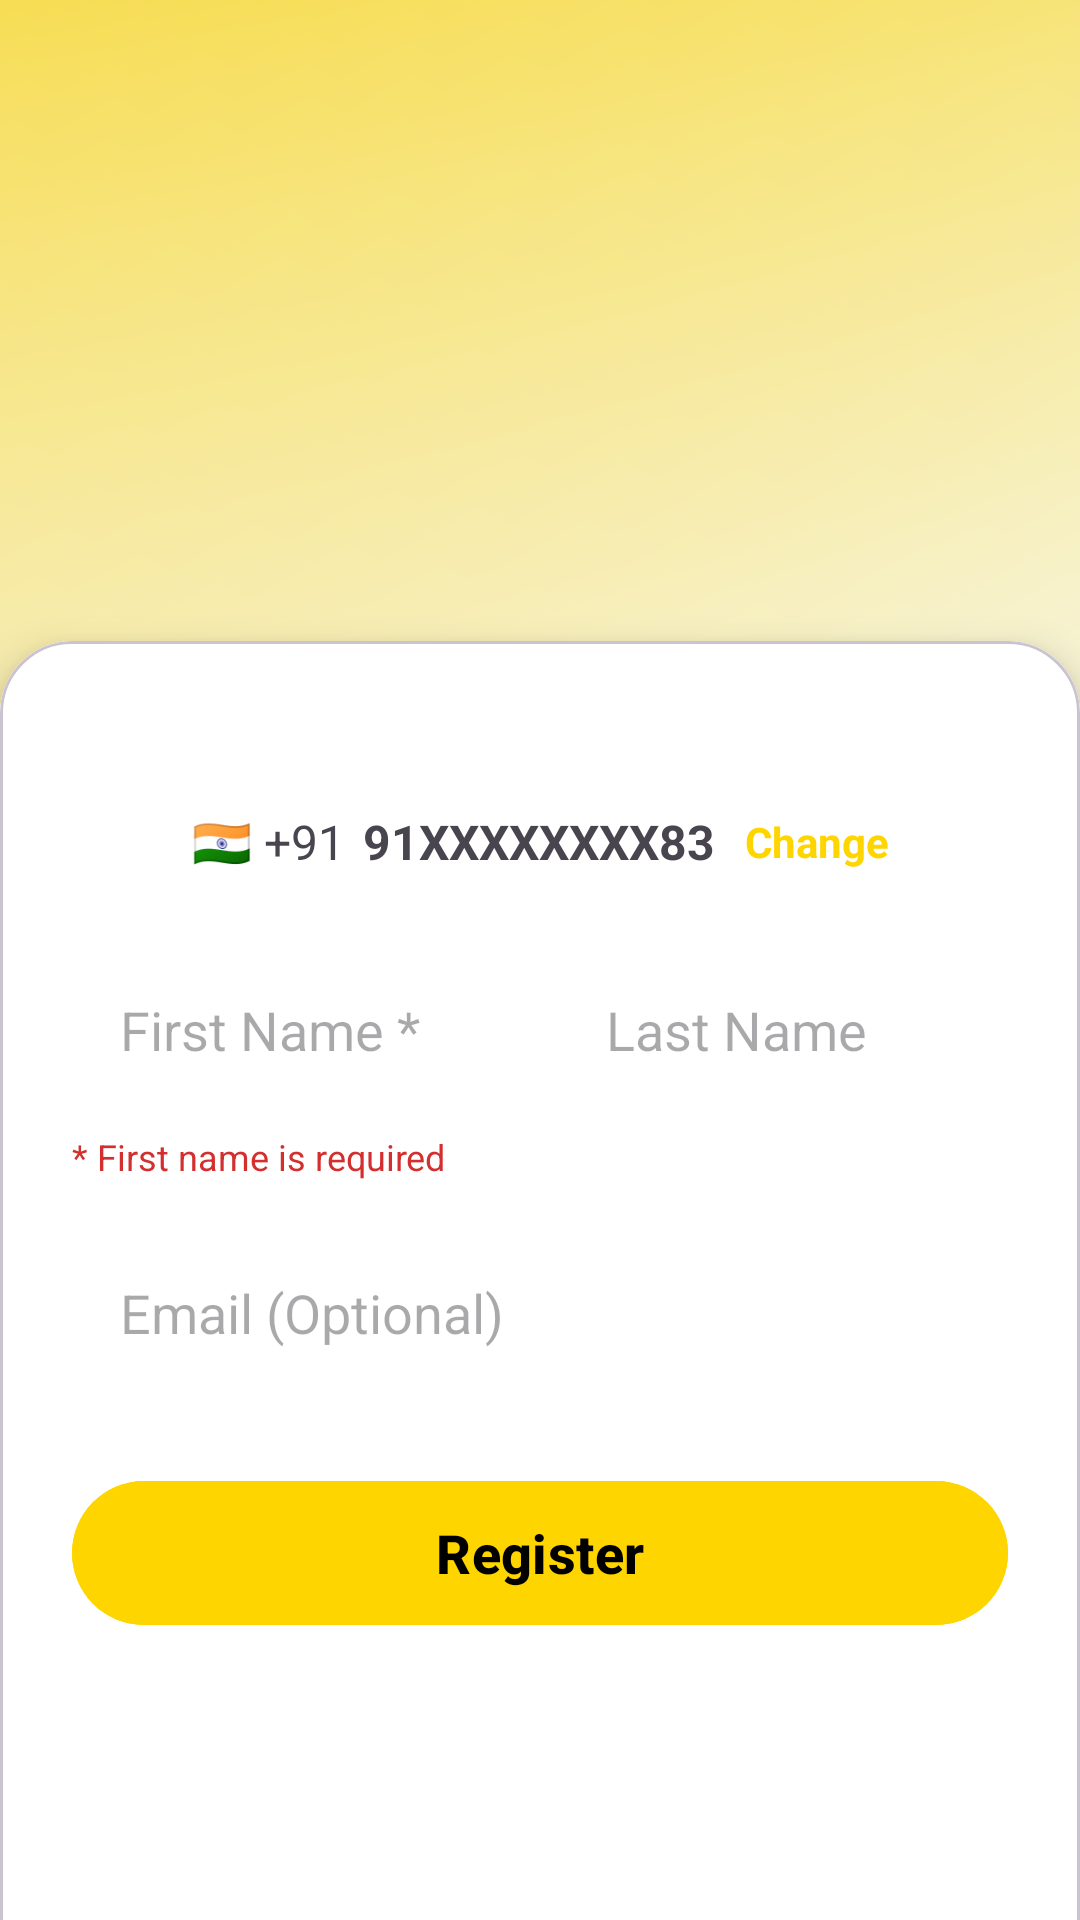

Write the Android layout XML for this screen, with the resource values it uses.
<!-- AndroidManifest.xml: application theme Theme.Project_A_Android_UserApp -->
<!-- res/layout/activity_resistration.xml -->
<?xml version="1.0" encoding="utf-8"?>
<androidx.constraintlayout.widget.ConstraintLayout
    android:id="@+id/main"
    xmlns:android="http://schemas.android.com/apk/res/android"
    xmlns:app="http://schemas.android.com/apk/res-auto"
    xmlns:tools="http://schemas.android.com/tools"
    android:layout_width="match_parent"
    android:layout_height="match_parent"
    android:background="@drawable/bg_wallet_card"
    tools:context=".ResistrationDriver">

    
    <ImageView
        android:id="@+id/logoImage"
        android:layout_width="wrap_content"
        android:layout_height="200dp"
        android:layout_marginTop="48dp"
        android:src="@drawable/zarkit_nobgblacklogo"
        android:scaleType="fitCenter"
        app:layout_constraintTop_toTopOf="parent"
        app:layout_constraintStart_toStartOf="parent"
        app:layout_constraintEnd_toEndOf="parent" />

    
    <com.google.android.material.card.MaterialCardView
        android:id="@+id/registerCard"
        android:layout_width="0dp"
        android:layout_height="wrap_content"
        android:layout_marginTop="24dp"
        app:cardElevation="8dp"
        app:cardCornerRadius="24dp"
        app:layout_constraintTop_toBottomOf="@id/logoImage"
        app:layout_constraintBottom_toBottomOf="parent"
        app:layout_constraintStart_toStartOf="parent"
        app:layout_constraintEnd_toEndOf="parent">

        <androidx.constraintlayout.widget.ConstraintLayout
            android:layout_width="match_parent"
            android:layout_height="485dp"
            android:padding="24dp"
            android:background="@color/white">

            
            <LinearLayout
                android:id="@+id/phoneRow"
                android:layout_width="wrap_content"
                android:layout_height="wrap_content"
                android:gravity="center_vertical"
                android:layout_marginTop="32dp"
                android:orientation="horizontal"
                app:layout_constraintEnd_toEndOf="parent"
                app:layout_constraintStart_toStartOf="parent"
                app:layout_constraintTop_toTopOf="parent">

                <TextView
                    android:layout_width="wrap_content"
                    android:layout_height="wrap_content"
                    android:text="🇮🇳 +91"
                    android:textSize="16sp" />

                <TextView
                    android:layout_width="wrap_content"
                    android:layout_height="wrap_content"
                    android:id="@+id/mobileNo"
                    android:layout_marginStart="6dp"
                    android:text="91XXXXXXXX83"
                    android:textSize="16sp"
                    android:textStyle="bold" />

                <TextView
                    android:layout_width="wrap_content"
                    android:layout_height="wrap_content"
                    android:id="@+id/tvChange"
                    android:layout_marginStart="10dp"
                    android:text="Change"
                    android:textColor="@color/color_primary"
                    android:textStyle="bold" />
            </LinearLayout>

            
            <EditText
                android:id="@+id/firstNameEditText"
                android:layout_width="0dp"
                android:layout_height="56dp"
                android:layout_marginTop="24dp"
                android:background="@drawable/rounded_edittext_bg"
                android:hint="First Name *"
                android:inputType="textPersonName"
                android:paddingStart="16dp"
                app:layout_constraintEnd_toStartOf="@id/lastNameEditText"
                app:layout_constraintStart_toStartOf="parent"
                app:layout_constraintTop_toBottomOf="@id/phoneRow" />

            
            <EditText
                android:id="@+id/lastNameEditText"
                android:layout_width="0dp"
                android:layout_height="56dp"
                android:layout_marginStart="12dp"
                android:layout_marginTop="24dp"
                android:background="@drawable/rounded_edittext_bg"
                android:hint="Last Name"
                android:inputType="textPersonName"
                android:paddingStart="16dp"
                app:layout_constraintEnd_toEndOf="parent"
                app:layout_constraintStart_toEndOf="@id/firstNameEditText"
                app:layout_constraintTop_toBottomOf="@id/phoneRow" />

            
            <TextView
                android:id="@+id/tvRequired"
                android:layout_width="wrap_content"
                android:layout_height="wrap_content"
                android:layout_marginTop="6dp"
                android:text="* First name is required"
                android:textColor="#D32F2F"
                android:textSize="12sp"
                app:layout_constraintStart_toStartOf="parent"
                app:layout_constraintTop_toBottomOf="@id/firstNameEditText" />

            
            <EditText
                android:id="@+id/emailEditText"
                android:layout_width="0dp"
                android:layout_height="56dp"
                android:layout_marginTop="16dp"
                android:background="@drawable/rounded_edittext_bg"
                android:hint="Email (Optional)"
                android:inputType="textEmailAddress"
                android:paddingStart="16dp"
                app:layout_constraintEnd_toEndOf="parent"
                app:layout_constraintStart_toStartOf="parent"
                app:layout_constraintTop_toBottomOf="@id/tvRequired" />

            
            <com.google.android.material.button.MaterialButton
                android:id="@+id/button_next"
                android:layout_width="0dp"
                android:layout_height="56dp"
                android:layout_marginTop="24dp"
                android:backgroundTint="@color/color_primary"
                android:text="Register"
                android:textColor="@android:color/black"
                android:textSize="18sp"
                android:textStyle="bold"
                app:cornerRadius="24dp"
                app:layout_constraintEnd_toEndOf="parent"
                app:layout_constraintStart_toStartOf="parent"
                app:layout_constraintTop_toBottomOf="@id/emailEditText" />

        </androidx.constraintlayout.widget.ConstraintLayout>

    </com.google.android.material.card.MaterialCardView>

</androidx.constraintlayout.widget.ConstraintLayout>
<!-- resources referenced by this layout -->
<resources>
  <color name="color_primary">#FFD500</color>
  <color name="white">#FFFFFFFF</color>
  <!-- drawable bg_wallet_card (drawable) -->
  <?xml version="1.0" encoding="utf-8"?>
  <layer-list xmlns:android="http://schemas.android.com/apk/res/android">
  
      
      <item>
          <shape>
              <gradient
                  android:startColor="#FFFFFF"
                  android:centerColor="#FFF9C4"
                  android:endColor="#FFD600"
                  android:angle="135"/>
  
              <corners
                  android:topLeftRadius="0dp"
                  android:topRightRadius="0dp"
                  android:bottomLeftRadius="24dp"
                  android:bottomRightRadius="24dp"/>
          </shape>
      </item>
  
      
      <item>
          <shape>
              <gradient
                  android:startColor="#30FFFFFF"
                  android:centerColor="#80FFFFFF"
                  android:endColor="#30FFFFFF"
                  android:angle="45"/>
  
              <corners
                  android:topLeftRadius="0dp"
                  android:topRightRadius="0dp"
                  android:bottomLeftRadius="24dp"
                  android:bottomRightRadius="24dp"/>
          </shape>
      </item>
  
      
      <item>
          <shape>
              <solid android:color="#08000000"/>
  
              <corners
                  android:topLeftRadius="0dp"
                  android:topRightRadius="0dp"
                  android:bottomLeftRadius="24dp"
                  android:bottomRightRadius="24dp"/>
          </shape>
      </item>
  
  </layer-list>
  <style name="Theme.Project_A_Android_UserApp" parent="Base.Theme.Project_A_Android_UserApp" />
  <style name="Base.Theme.Project_A_Android_UserApp" parent="Theme.Material3.Light.NoActionBar">
  
          <item name="android:statusBarColor">@android:color/white</item>
          <item name="android:windowLightStatusBar">true</item>
  
      </style>
</resources>
